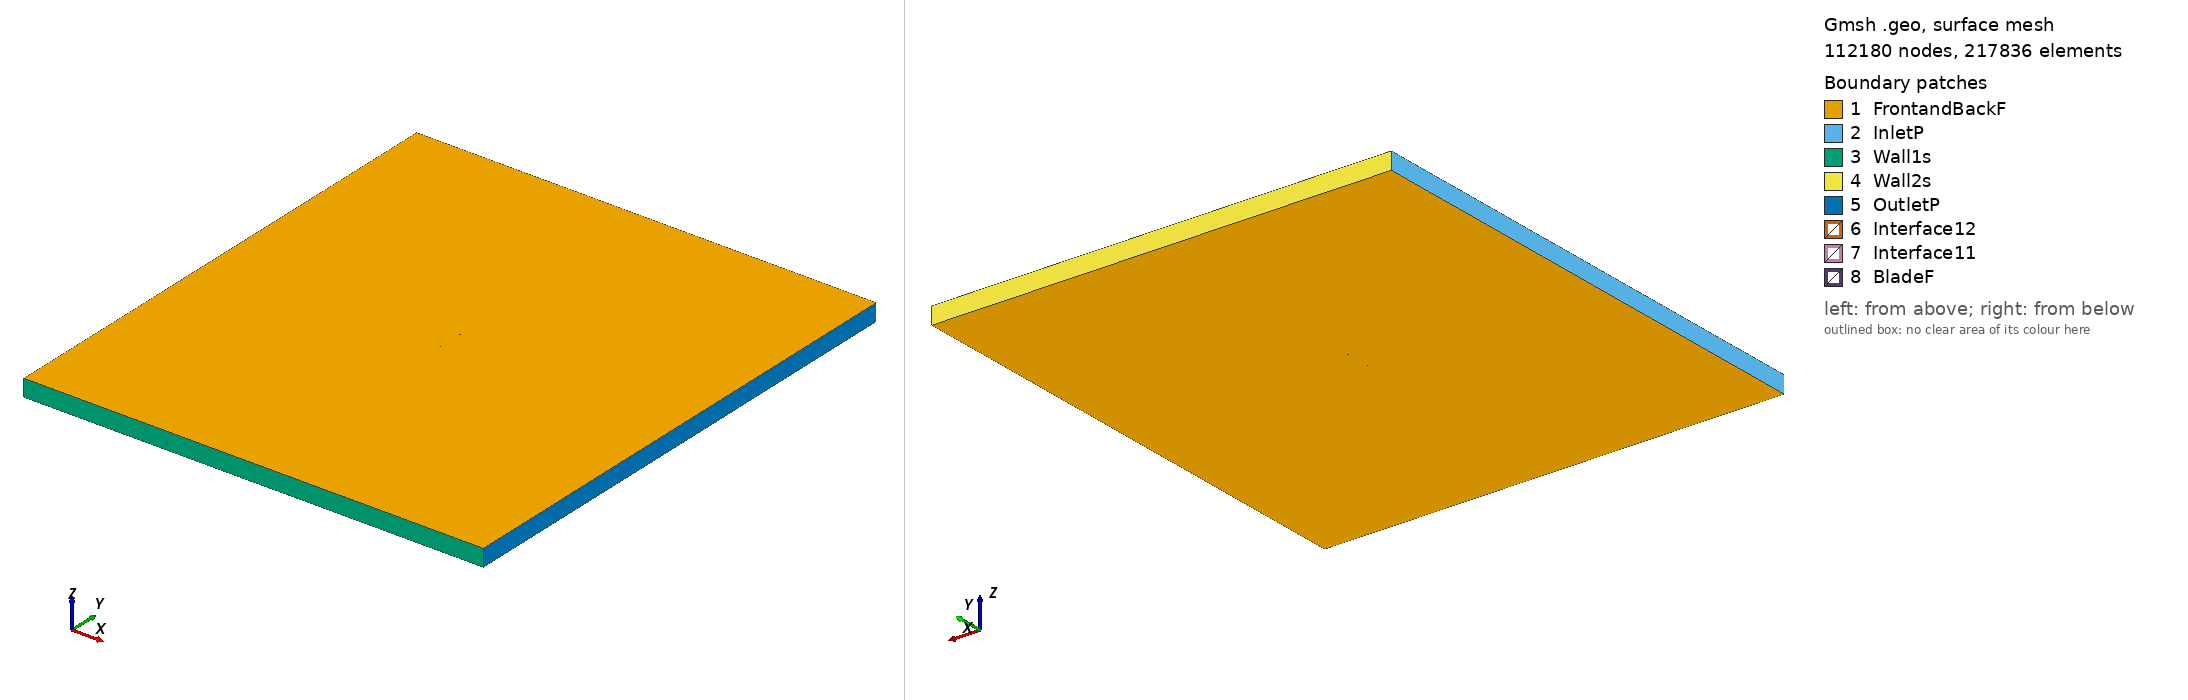

Gmsh geometry script, surface-meshed: 112180 nodes, 217836 surface elements. Boundary patches (legend numbers): 1 FrontandBackF, 2 InletP, 3 Wall1s, 4 Wall2s, 5 OutletP, 6 Interface12, 7 Interface11, 8 BladeF. Left view from above one corner, right view from below the opposite corner. Legend entries are the model's physical surfaces. The drawing asked Gmsh for element sizes between 1% and 20% of the model's largest extent; the script's own settings can give other sizes.

=== goe81_tsr_3.555_aoa_2.6733.geo (drawn) ===
SetFactory("OpenCASCADE");

Point(1) = {0.074994, 0.731274, 0, 1.0};
Point(2) = {0.072314, 0.731993, 0, 1.0};
Point(3) = {0.064631, 0.733975, 0, 1.0};
Point(4) = {0.049269, 0.738052, 0, 1.0};
Point(5) = {0.033892, 0.741739, 0, 1.0};
Point(6) = {0.018496, 0.744900, 0, 1.0};
Point(7) = {0.003081, 0.747566, 0, 1.0};
Point(8) = {-0.012375, 0.749162, 0, 1.0};
Point(9) = {-0.027861, 0.750000, 0, 1.0};
Point(10) = {-0.043398, 0.749426, 0, 1.0};
Point(11) = {-0.051197, 0.748389, 0, 1.0};
Point(12) = {-0.059020, 0.746669, 0, 1.0};
Point(13) = {-0.062941, 0.745576, 0, 1.0};
Point(14) = {-0.066884, 0.743881, 0, 1.0};
Point(15) = {-0.070845, 0.741765, 0, 1.0};
Point(16) = {-0.072850, 0.740058, 0, 1.0};
Point(17) = {-0.074918, 0.736645, 0, 1.0};
Point(18) = {-0.073040, 0.735022, 0, 1.0};
Point(19) = {-0.071094, 0.735196, 0, 1.0};
Point(20) = {-0.067191, 0.735807, 0, 1.0};
Point(21) = {-0.063291, 0.736358, 0, 1.0};
Point(22) = {-0.059395, 0.736830, 0, 1.0};
Point(23) = {-0.051609, 0.737543, 0, 1.0};
Point(24) = {-0.043828, 0.738163, 0, 1.0};
Point(25) = {-0.028298, 0.738487, 0, 1.0};
Point(26) = {-0.012807, 0.737821, 0, 1.0};
Point(27) = {0.002672, 0.736813, 0, 1.0};
Point(28) = {0.018147, 0.735728, 0, 1.0};
Point(29) = {0.033610, 0.734302, 0, 1.0};
Point(30) = {0.049066, 0.732706, 0, 1.0};
Point(31) = {0.064519, 0.731047, 0, 1.0};
Point(32) = {0.072242, 0.730118, 0, 1.0};
Point(33) = {0.074925, 0.729793, 0, 1.0};
Point(34) = {-0.074994, -0.731274, 0, 1.0};
Point(35) = {-0.072314, -0.731993, 0, 1.0};
Point(36) = {-0.064631, -0.733975, 0, 1.0};
Point(37) = {-0.049269, -0.738052, 0, 1.0};
Point(38) = {-0.033892, -0.741739, 0, 1.0};
Point(39) = {-0.018496, -0.744900, 0, 1.0};
Point(40) = {-0.003081, -0.747566, 0, 1.0};
Point(41) = {0.012375, -0.749162, 0, 1.0};
Point(42) = {0.027861, -0.750000, 0, 1.0};
Point(43) = {0.043398, -0.749426, 0, 1.0};
Point(44) = {0.051197, -0.748389, 0, 1.0};
Point(45) = {0.059020, -0.746669, 0, 1.0};
Point(46) = {0.062941, -0.745576, 0, 1.0};
Point(47) = {0.066884, -0.743881, 0, 1.0};
Point(48) = {0.070845, -0.741765, 0, 1.0};
Point(49) = {0.072850, -0.740058, 0, 1.0};
Point(50) = {0.074918, -0.736645, 0, 1.0};
Point(51) = {0.073040, -0.735022, 0, 1.0};
Point(52) = {0.071094, -0.735196, 0, 1.0};
Point(53) = {0.067191, -0.735807, 0, 1.0};
Point(54) = {0.063291, -0.736358, 0, 1.0};
Point(55) = {0.059395, -0.736830, 0, 1.0};
Point(56) = {0.051609, -0.737543, 0, 1.0};
Point(57) = {0.043828, -0.738163, 0, 1.0};
Point(58) = {0.028298, -0.738487, 0, 1.0};
Point(59) = {0.012807, -0.737821, 0, 1.0};
Point(60) = {-0.002672, -0.736813, 0, 1.0};
Point(61) = {-0.018147, -0.735728, 0, 1.0};
Point(62) = {-0.033610, -0.734302, 0, 1.0};
Point(63) = {-0.049066, -0.732706, 0, 1.0};
Point(64) = {-0.064519, -0.731047, 0, 1.0};
Point(65) = {-0.072242, -0.730118, 0, 1.0};
Point(66) = {-0.074925, -0.729793, 0, 1.0};

// Lines: first blade (splines 1-4)
Spline(1) = {1:33};
Spline(2) = {33,1};

// Lines: second blade (splines 5-8)
Spline(3) = {34:66};
Spline(4) = {66,34};

// Outer domain (points 20001-4 and lines)
Point(67) = {-13.50000000, -15.00000000, 0, 1.0};
Point(68) = {-13.50000000, 15.00000000, 0, 1.0};
Point(69) = {13.50000000, 15.00000000, 0, 1.0};
Point(70) = {13.50000000, -15.00000000, 0, 1.0};
Line(11) = {67, 68};
Line(12) = {68, 69};
Line(13) = {69, 70};
Line(14) = {67, 70};

// Interface (between moving and stationary domain) (circles)
Circle(9) = {0, 0, 0, 0.80000000, 0, 2*Pi};
Circle(10) = {0, 0, 0, 0.80000000, 0, 2*Pi};

// Loops collect Lines/Splines/etc (blade1, blade2, domain, first circle)
Line Loop(1) = {1:2};
Line Loop(2) = {3:4};
Line Loop(3) = {11,12,13,-14};
Line Loop(4) = {9};

// BooleanDifference cuts out the circle/interface from the domain
Plane Surface(1) = {3};
Plane Surface(2) = {4};
BooleanDifference{ Surface{1}; Delete;}{ Surface{2}; Delete;}

// This one cuts out the blades from the inner circle/interface
Line Loop(6) = {10};
Plane Surface(5) = {6};
Plane Surface(6) = {1};
Plane Surface(7) = {2};
BooleanDifference{ Surface{5}; Delete;}{ Surface{6,7}; Delete;}

// extrude to 3rd dimension
Extrude {0, 0, 1} {Surface{1}; Surface{5}; Layers{1}; Recombine;}

// Physical Surfaces are the named boundaries (patches)
Physical Surface("Interface11") = {12};
Physical Surface("Interface12") = {10};

// sides of domain
Physical Surface("InletP") = {6};
Physical Surface("OutletP") = {9};

// top and bottom of domain
Physical Surface("Wall1s") = {7};
Physical Surface("Wall2s") = {8};

// Check FrontandBackF by ensuring there is nothing in the 3rd dimension
Physical Surface("FrontandBackF") = {1,11,5,17};
Physical Surface("BladeF") = {13:16};
Physical Volume("Turbine") = {2};
Physical Volume("Farfield") = {1};

// settings for airfoil boundary layer
Field[1] = BoundaryLayer;
Field[1].EdgesList = {1:4};
Field[1].hwall_n = 1e-3;
Field[1].thickness = 1.5e-2;
Field[1].ratio = 1.05;
Field[1].Quads = 1;
BoundaryLayer Field = 1;

// control points for mesh (blade and interface)
// floor((arc length / 1.5mm)/ 2) -> Transfinite Line
Transfinite Line {1,3} = 102 Using Progression 1;
Transfinite Line {2,4} = 2 Using Progression 1;
Transfinite Line {9, 15} = 800 Using Progression 1;

// For more information on gmsh syntax, visit http://gmsh.info/doc/texinfo/gmsh.html
